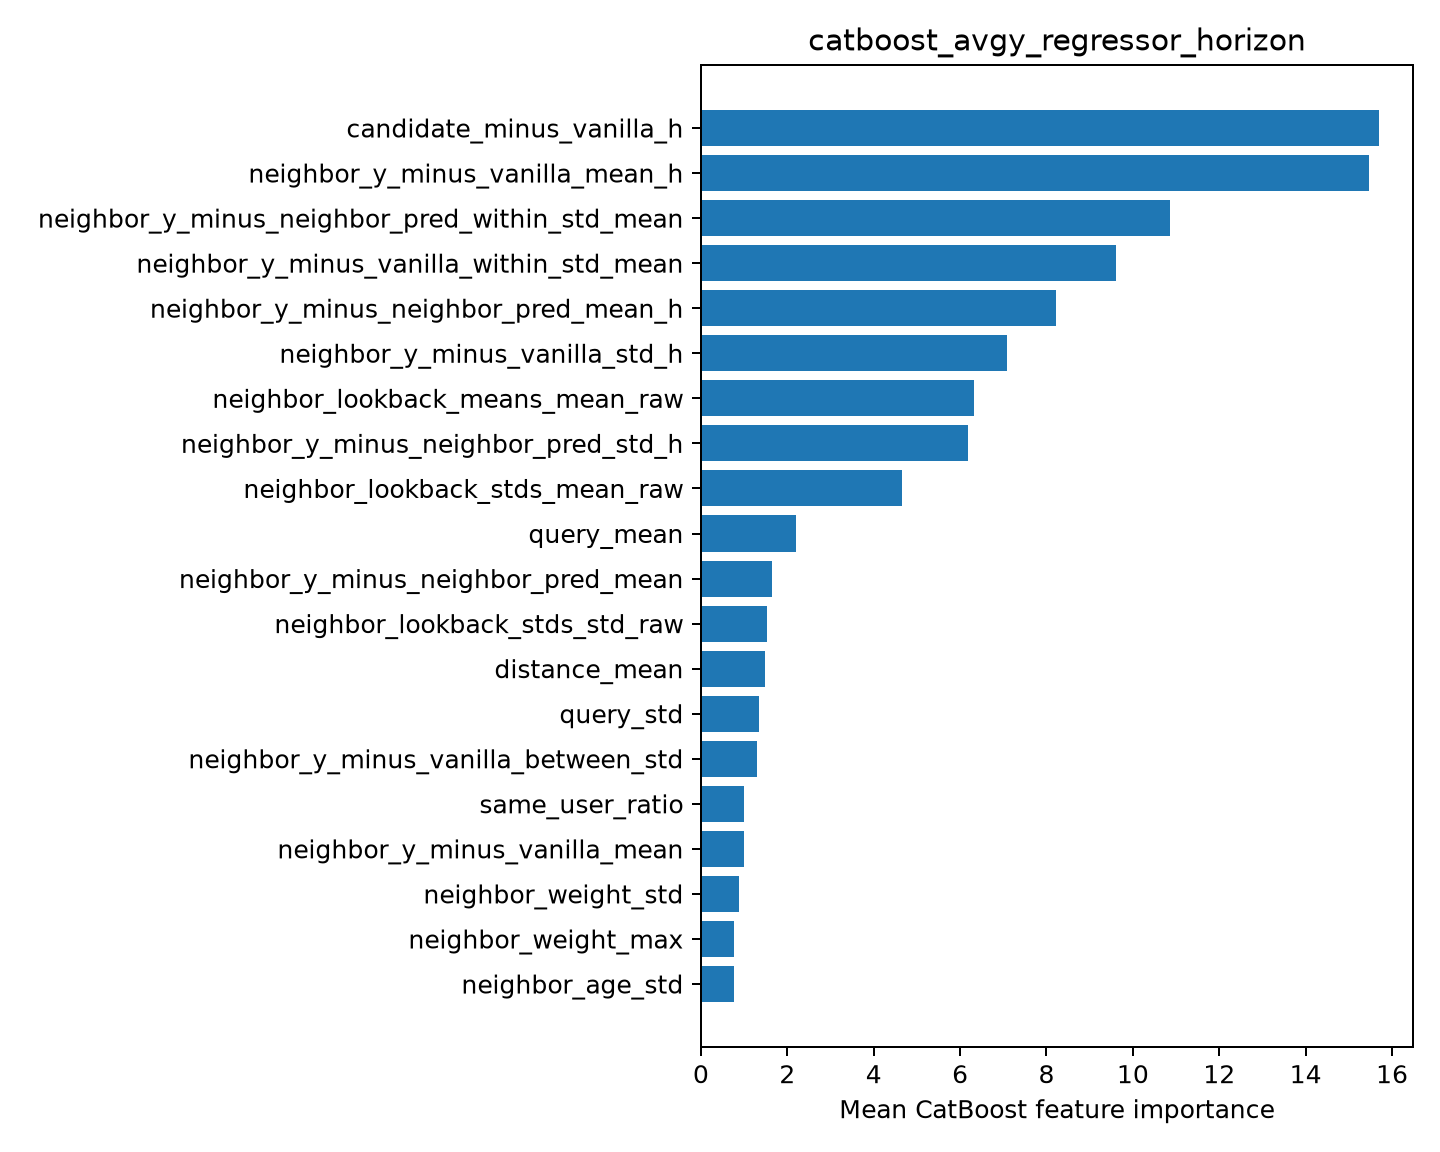

The table this chart was drawn from, first rows:
feature, importance
candidate_minus_vanilla_h, 15.7
neighbor_y_minus_vanilla_mean_h, 15.47
neighbor_y_minus_neighbor_pred_within_st…, 10.87
neighbor_y_minus_vanilla_within_std_mean, 9.598
neighbor_y_minus_neighbor_pred_mean_h, 8.23
neighbor_y_minus_vanilla_std_h, 7.088
neighbor_lookback_means_mean_raw, 6.328
neighbor_y_minus_neighbor_pred_std_h, 6.184
neighbor_lookback_stds_mean_raw, 4.663
query_mean, 2.193
neighbor_y_minus_neighbor_pred_mean, 1.643
neighbor_lookback_stds_std_raw, 1.53
distance_mean, 1.488
query_std, 1.337
neighbor_y_minus_vanilla_between_std, 1.307
same_user_ratio, 1.003
neighbor_y_minus_vanilla_mean, 0.9855
neighbor_weight_std, 0.8814
neighbor_weight_max, 0.7762
neighbor_age_std, 0.7618
